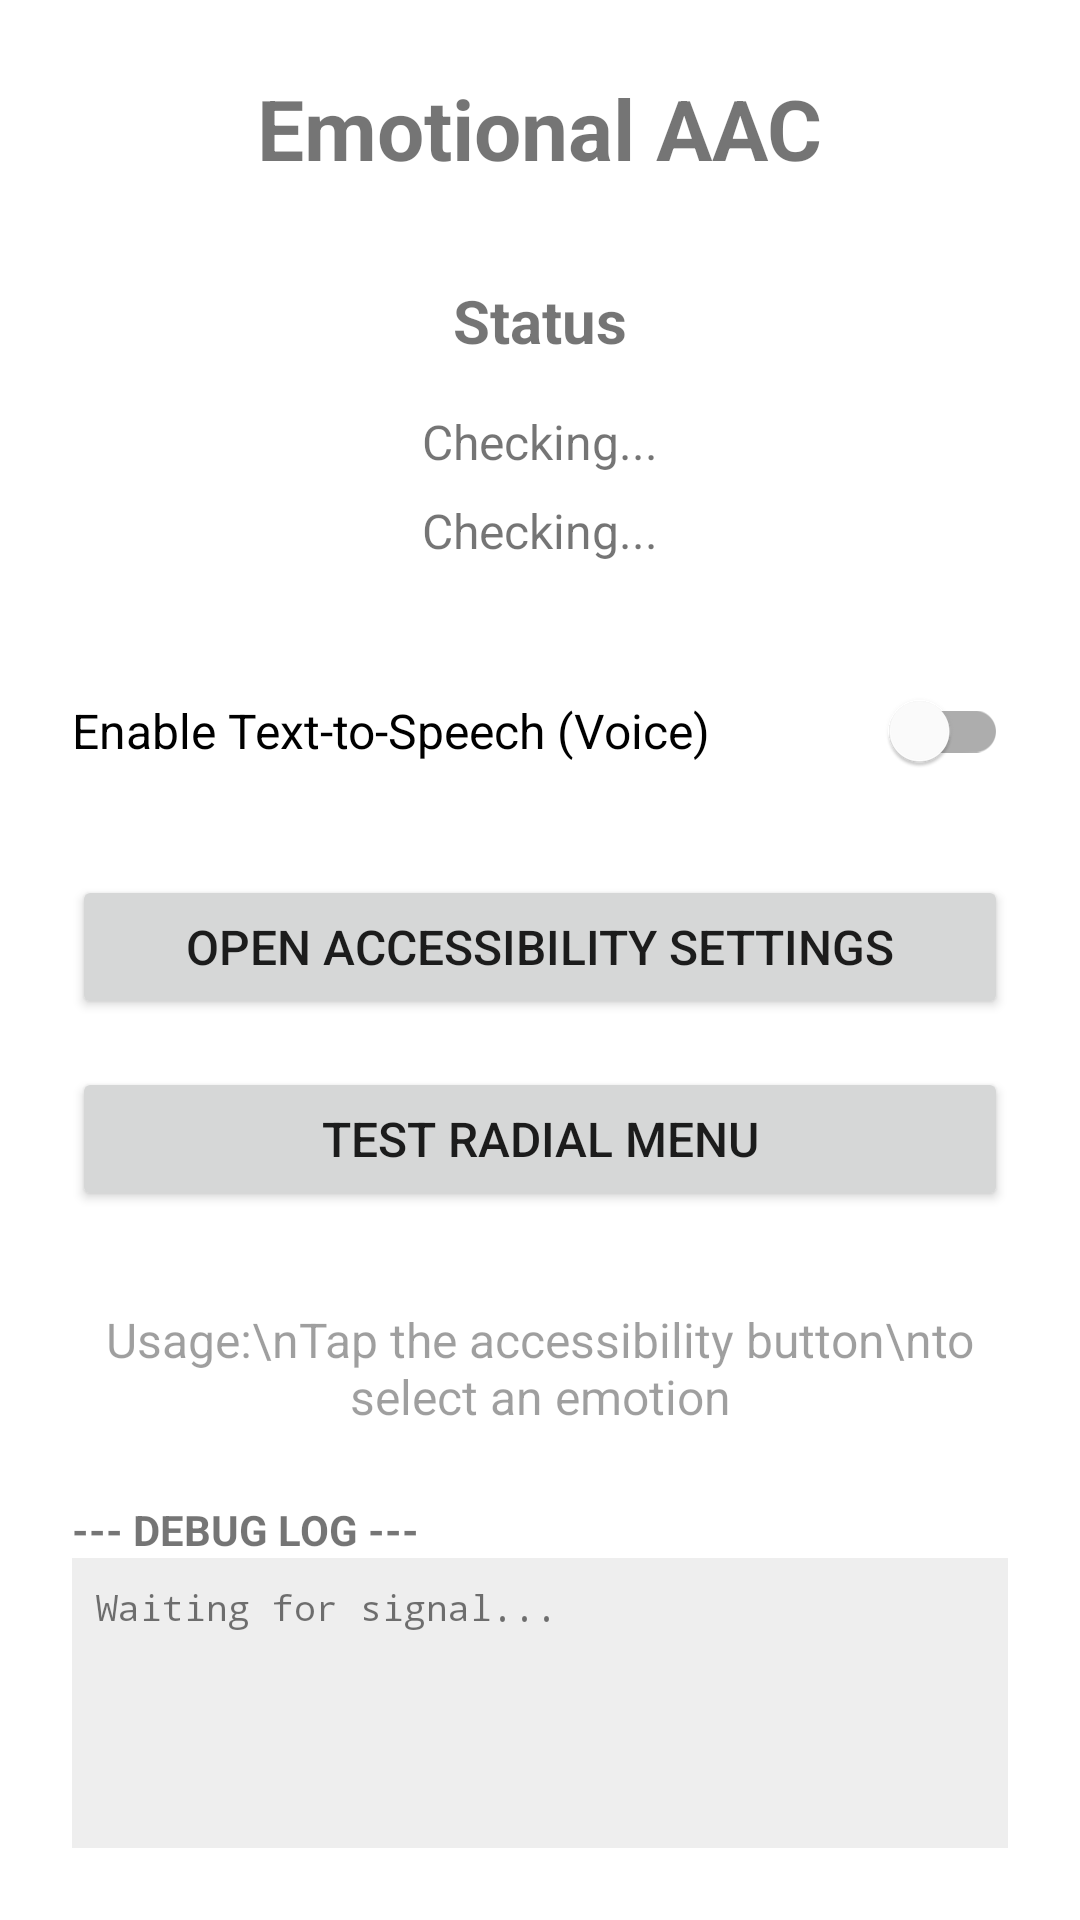

Layout XML and referenced resources for this Android screen:
<!-- AndroidManifest.xml: activity theme Theme.Besu -->
<!-- res/layout/activity_main.xml -->
<?xml version="1.0" encoding="utf-8"?>
<LinearLayout xmlns:android="http://schemas.android.com/apk/res/android"
    android:layout_width="match_parent"
    android:layout_height="match_parent"
    android:gravity="center"
    android:orientation="vertical"
    android:padding="24dp">

    <TextView
        android:layout_width="wrap_content"
        android:layout_height="wrap_content"
        android:layout_marginBottom="32dp"
        android:text="Emotional AAC"
        android:textSize="28sp"
        android:textStyle="bold" />

    <TextView
        android:layout_width="wrap_content"
        android:layout_height="wrap_content"
        android:layout_marginBottom="16dp"
        android:text="Status"
        android:textSize="20sp"
        android:textStyle="bold" />

    <TextView
        android:id="@+id/tvOverlayStatus"
        android:layout_width="wrap_content"
        android:layout_height="wrap_content"
        android:layout_marginBottom="8dp"
        android:text="Checking..."
        android:textSize="16sp" />

    <TextView
        android:id="@+id/tvAccessibilityStatus"
        android:layout_width="wrap_content"
        android:layout_height="wrap_content"
        android:layout_marginBottom="32dp"
        android:text="Checking..."
        android:textSize="16sp" />
    

    <com.google.android.material.switchmaterial.SwitchMaterial
        android:id="@+id/switchTTS"
        android:layout_width="match_parent"
        android:layout_height="wrap_content"
        android:text="Enable Text-to-Speech (Voice)"
        android:textSize="16sp"
        android:layout_marginBottom="24dp" />

    <Button
        android:id="@+id/btnOpenAccessibility"
        android:layout_width="match_parent"
        android:layout_height="wrap_content"
        android:layout_marginBottom="16dp"
        android:text="Open Accessibility Settings"
        android:textSize="16sp" />

    <Button
        android:id="@+id/btnTestMenu"
        android:layout_width="match_parent"
        android:layout_height="wrap_content"
        android:layout_marginBottom="32dp"
        android:text="Test Radial Menu"
        android:textSize="16sp" />

    <TextView
        android:layout_width="wrap_content"
        android:layout_height="wrap_content"
        android:alpha="0.7"
        android:gravity="center"
        android:text="Usage:\nTap the accessibility button\nto select an emotion"
        android:textSize="16sp" />

    <TextView
        android:layout_width="match_parent"
        android:layout_height="wrap_content"
        android:layout_marginTop="24dp"
        android:text="--- DEBUG LOG ---"
        android:textStyle="bold" />

    <ScrollView
        android:layout_width="match_parent"
        android:layout_height="0dp"
        android:layout_weight="1"
        android:background="#EEEEEE"
        android:padding="8dp">

        <TextView
            android:id="@+id/debugLogView"
            android:layout_width="match_parent"
            android:layout_height="wrap_content"
            android:fontFamily="monospace"
            android:text="Waiting for signal..."
            android:textSize="12sp" />
    </ScrollView>

</LinearLayout>
<!-- resources referenced by this layout -->
<resources>
  <style name="Theme.Besu" parent="Theme.MaterialComponents.DayNight.NoActionBar">
          
          <item name="colorPrimary">#2196F3</item>
          <item name="colorPrimaryVariant">#1976D2</item>
          <item name="colorOnPrimary">#FFFFFF</item>
          
          <item name="colorSecondary">#FFD700</item>
          <item name="colorSecondaryVariant">#FFC107</item>
          <item name="colorOnSecondary">#000000</item>
          
          <item name="android:statusBarColor">?attr/colorPrimaryVariant</item>
          
      </style>
</resources>
